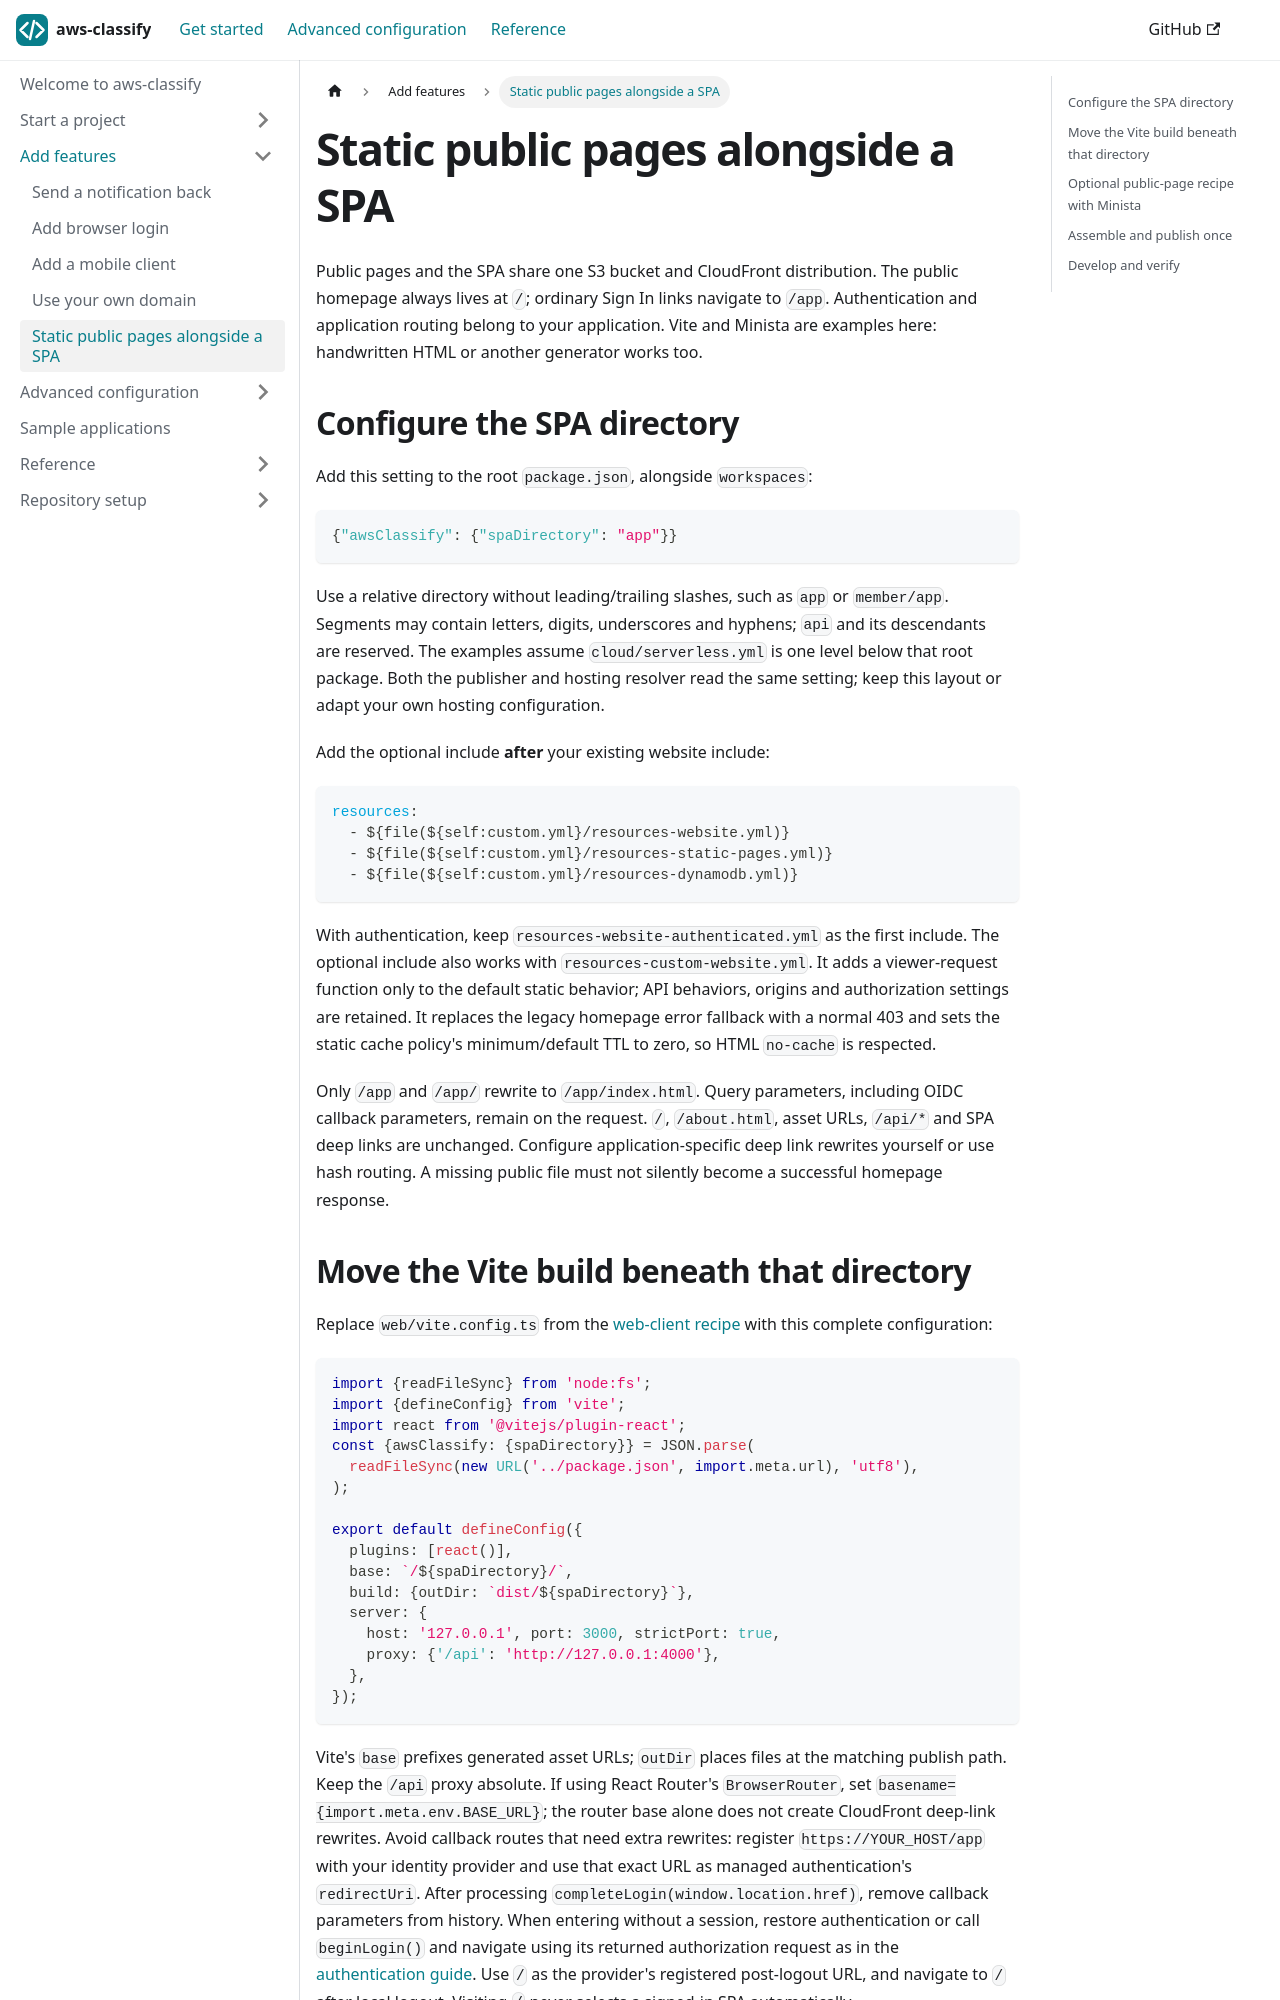

repository: selsamman/aws-classify · page: guides/static-pages/index.html · generator: docusaurus

---
title: Static public pages alongside a SPA
description: Serve public HTML at the root and an optional application under a separate directory.
---

Public pages and the SPA share one S3 bucket and CloudFront distribution. The
public homepage always lives at `/`; ordinary Sign In links navigate to `/app`.
Authentication and application routing belong to your application. Vite and
Minista are examples here: handwritten HTML or another generator works too.

## Configure the SPA directory

Add this setting to the root `package.json`, alongside `workspaces`:

```json
{"awsClassify": {"spaDirectory": "app"}}
```

Use a relative directory without leading/trailing slashes, such as `app` or
`member/app`. Segments may contain letters, digits, underscores and hyphens;
`api` and its descendants are reserved. The examples assume `cloud/serverless.yml`
is one level below that root package. Both the publisher and hosting resolver
read the same setting; keep this layout or adapt your own hosting configuration.

Add the optional include **after** your existing website include:

```yaml
resources:
  - ${file(${self:custom.yml}/resources-website.yml)}
  - ${file(${self:custom.yml}/resources-static-pages.yml)}
  - ${file(${self:custom.yml}/resources-dynamodb.yml)}
```

With authentication, keep `resources-website-authenticated.yml` as the first
include. The optional include also works with `resources-custom-website.yml`.
It adds a viewer-request function only to the default static behavior; API
behaviors, origins and authorization settings are retained. It replaces the
legacy homepage error fallback with a normal 403 and sets the static cache
policy's minimum/default TTL to zero, so HTML `no-cache` is respected.

Only `/app` and `/app/` rewrite to `/app/index.html`. Query parameters, including
OIDC callback parameters, remain on the request. `/`, `/about.html`, asset URLs,
`/api/*` and SPA deep links are unchanged. Configure application-specific deep
link rewrites yourself or use hash routing. A missing public file must not
silently become a successful homepage response.
